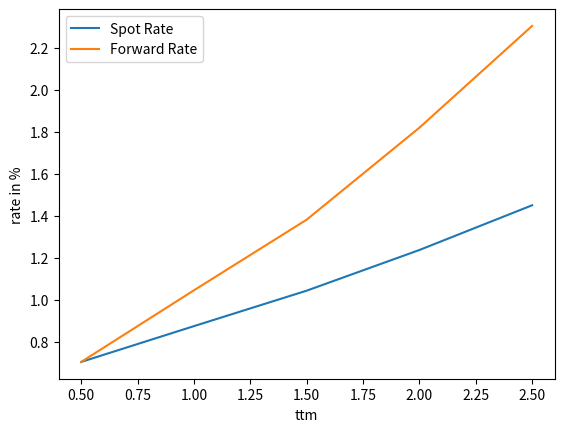

This figure's Python source:
#%%
import math
import matplotlib.pyplot as plt
import numpy as np

rates = np.array((0.705, 0.875, 1.043, 1.235, 1.445))
ttms = np.array((0.5, 1, 1.5, 2, 2.5))

swapRates = np.column_stack((ttms, rates))

# %%
class bootstrap():
    
    def discountCurve(N, Freq, x):
        """
        solve for df in: 
            1 = sum(couponAmount(i)/couponFreq * df(i)) + (1 + couponAmount(n)) * df(n)
        """
        n = len(x)
        output = np.zeros(n)
        for i in range(0, n):
            coup = sum([x[i][1] / Freq * output[t] for t in range(0, i)])
            output[i] = (N - coup) / (N + x[i][1] / Freq)
        return output
    
    def spotRates(N, Freq, x):
        """
        solve for r in:
            1 = (1 / df(i)) ^(1 / ttm * Freq)
        """
        n = len(x)
        output = np.zeros(n)
        for i in range(0, n):
            output[i] = (((N / x[i][1]) ** (1 / (x[i][0] * Freq))) - 1) * Freq
        return output
    
    def forwardRates(N, Freq, x):
        """
        solve for FR in:
            (1 + r(i) / Freq) ^ (ttm(i) * Freq) = (1 + r(i-1) / Freq) ^ (ttm(i-1) * Freq) * (1 + FR(i) / Freq) ^ (1)
            which is the same as 
            FR(i) = (df(i-1) / df(i) - 1) * Freq 
        """
        n = len(x)
        output = np.zeros(n)
        #output[0] = x[0][1]
        output[0] = 0.00705
        for i in range(1, n):
            output[i] = ((x[i-1][1] / x[i][1]) - 1) * Freq
        return output
        
discountFactors = bootstrap.discountCurve(100, 2, swapRates)
spotRates = bootstrap.spotRates(1, 2, np.column_stack((ttms, discountFactors)))
forwardRates = bootstrap.forwardRates(100, 2, np.column_stack((ttms, discountFactors)))

print(discountFactors)       
print("\n")       
print(spotRates)       
print("\n")       
print(forwardRates)       
            
            
 # %%
plt.plot(ttms, 100 * spotRates, label = "Spot Rate")
plt.plot(ttms, 100 * forwardRates, label = "Forward Rate")
plt.legend()
plt.ylabel("rate in %")
plt.xlabel("ttm")
# %%
